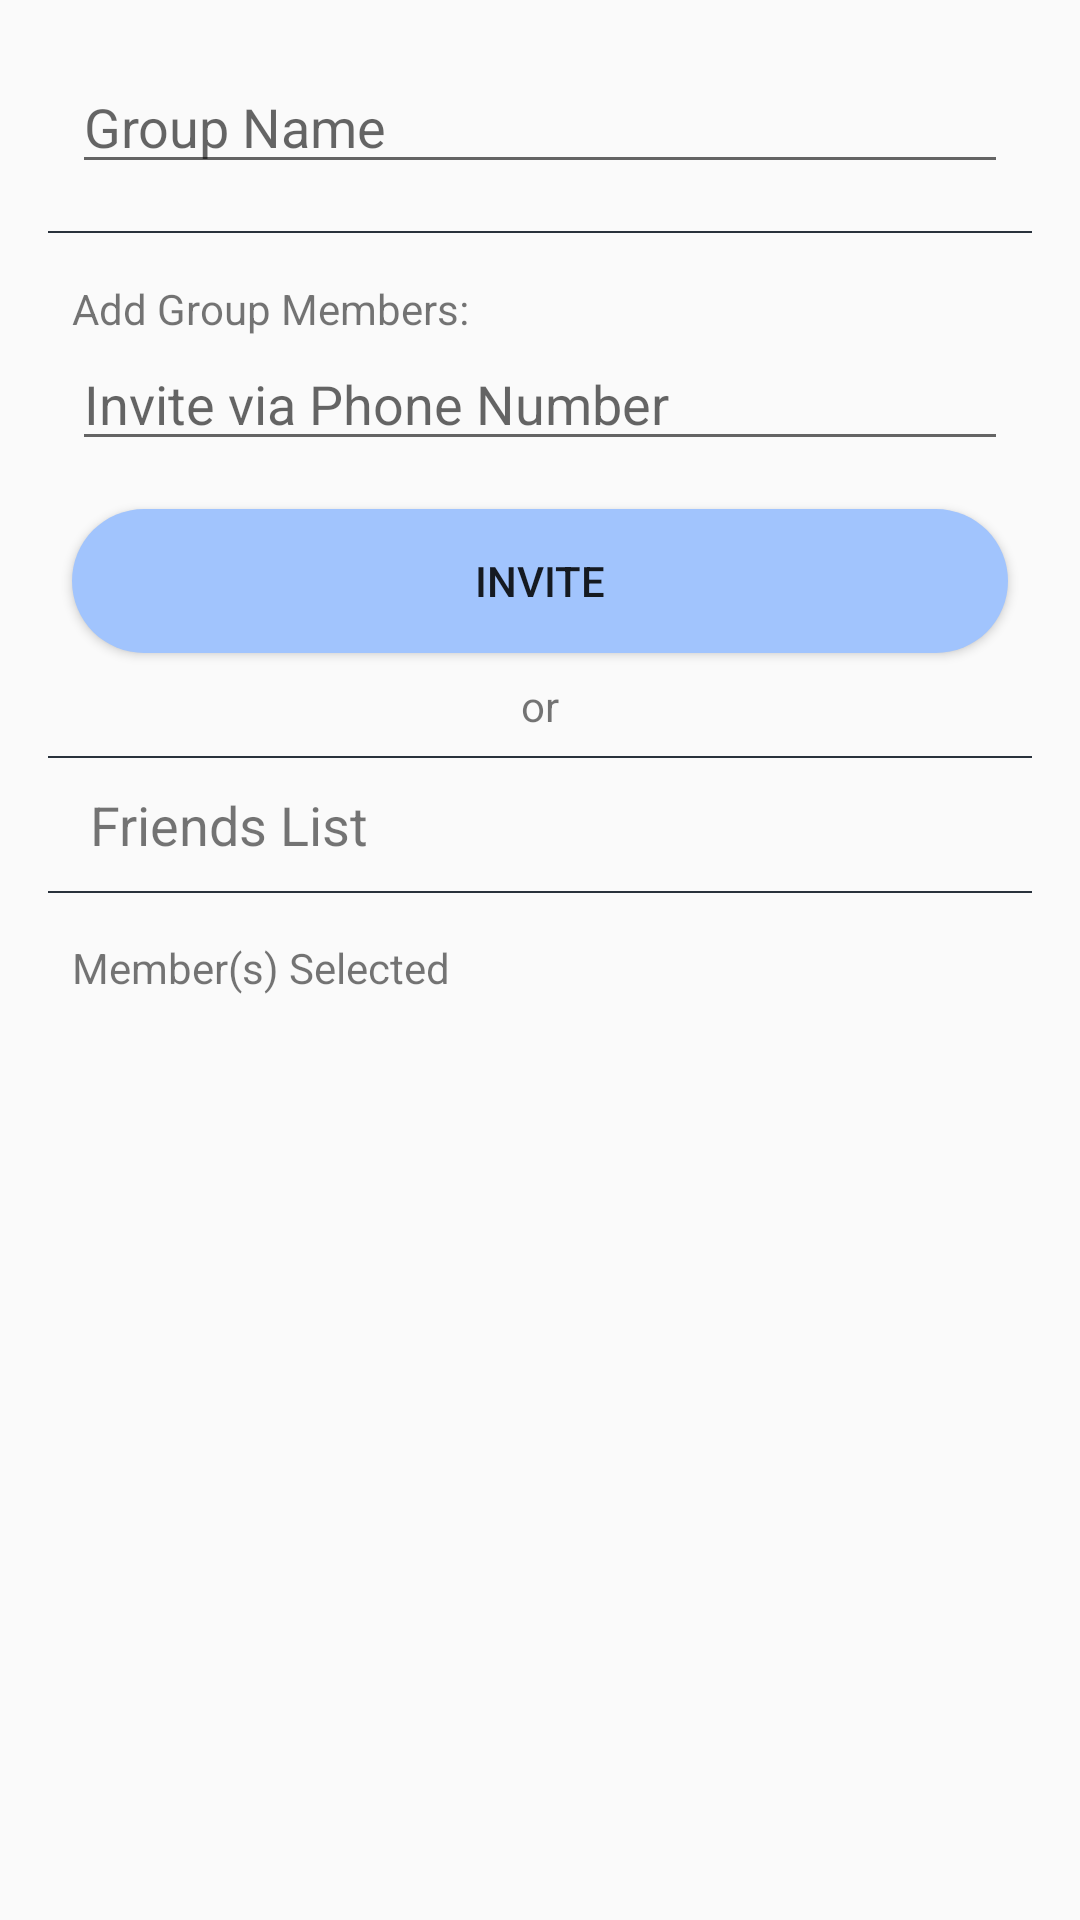

Produce the Android XML layout that renders to this screen, including the resource entries it uses.
<!-- AndroidManifest.xml: application theme AppTheme -->
<!-- res/layout/activity_new_group.xml -->
<?xml version="1.0" encoding="utf-8"?>
<ScrollView xmlns:android="http://schemas.android.com/apk/res/android"
    xmlns:app="http://schemas.android.com/apk/res-auto"
    xmlns:tools="http://schemas.android.com/tools"
    android:layout_width="match_parent"
    android:layout_height="match_parent"
    android:fitsSystemWindows="true"
    android:theme="@style/Theme.AppCompat.Light.DarkActionBar"
    tools:context=".NewGroupActivity">

    <androidx.constraintlayout.widget.ConstraintLayout
        android:layout_width="match_parent"
        android:layout_height="match_parent"
        android:paddingTop="20dp">

        <EditText
            android:id="@+id/et_groupName"
            android:layout_width="0dp"
            android:layout_height="wrap_content"
            android:layout_marginTop="?android:attr/actionBarSize"
            android:layout_marginBottom="32dp"
            android:ems="10"
            android:hint="Group Name"
            android:inputType="textPersonName"
            app:layout_constraintBottom_toTopOf="@+id/textView2"
            app:layout_constraintEnd_toEndOf="@+id/et_enterPhoneNumber"
            app:layout_constraintHorizontal_bias="0.0"
            app:layout_constraintStart_toStartOf="@+id/et_enterPhoneNumber" />

        <View
            android:layout_width="match_parent"
            android:layout_height="0.5dp"
            android:layout_marginStart="16dp"
            android:layout_marginLeft="16dp"
            android:layout_marginEnd="16dp"
            android:layout_marginRight="16dp"
            android:background="@color/colorPrimaryDark"
            app:layout_constraintBottom_toTopOf="@+id/textView2"
            app:layout_constraintEnd_toEndOf="parent"
            app:layout_constraintStart_toStartOf="parent"
            app:layout_constraintTop_toBottomOf="@+id/et_groupName" />

        <EditText
            android:id="@+id/et_enterPhoneNumber"
            android:layout_width="0dp"
            android:layout_height="wrap_content"
            android:layout_marginStart="24dp"
            android:layout_marginEnd="24dp"
            android:layout_marginBottom="16dp"
            android:ems="15"
            android:hint="Invite via Phone Number"
            android:inputType="phone"
            app:layout_constraintBottom_toTopOf="@+id/btn_groupInvite"
            app:layout_constraintEnd_toEndOf="parent"
            app:layout_constraintStart_toStartOf="parent" />

        <TextView
            android:id="@+id/textView2"
            android:layout_width="wrap_content"
            android:layout_height="wrap_content"
            android:text="Add Group Members:"
            app:layout_constraintBottom_toTopOf="@+id/et_enterPhoneNumber"
            app:layout_constraintStart_toStartOf="@+id/et_enterPhoneNumber" />

        <Button
            android:id="@+id/btn_groupInvite"
            android:layout_width="0dp"
            android:layout_height="wrap_content"
            android:layout_marginBottom="8dp"
            android:background="@drawable/button_rounded_corners"
            android:backgroundTint="@color/colorAccent"
            android:text="Invite"
            app:layout_constraintBottom_toTopOf="@+id/tv_orNewGroup"
            app:layout_constraintEnd_toEndOf="@+id/et_enterPhoneNumber"
            app:layout_constraintStart_toStartOf="@+id/et_enterPhoneNumber" />

        <TextView
            android:id="@+id/tv_orNewGroup"
            android:layout_width="wrap_content"
            android:layout_height="wrap_content"
            android:text="or"
            app:layout_constraintBottom_toBottomOf="parent"
            app:layout_constraintEnd_toEndOf="parent"
            app:layout_constraintStart_toStartOf="parent"
            app:layout_constraintTop_toTopOf="parent"
            app:layout_constraintVertical_bias="0.4" />

        <View
            android:layout_width="match_parent"
            android:layout_height="0.5dp"
            android:layout_marginStart="16dp"
            android:layout_marginLeft="16dp"
            android:layout_marginEnd="16dp"
            android:layout_marginRight="16dp"
            android:background="@color/colorPrimaryDark"
            app:layout_constraintBottom_toTopOf="@+id/relative_layout_friends_list"
            app:layout_constraintEnd_toEndOf="parent"
            app:layout_constraintStart_toStartOf="parent" />

        <RelativeLayout
            android:id="@+id/relative_layout_friends_list"
            android:layout_width="match_parent"
            android:layout_height="wrap_content"
            android:layout_marginTop="8dp"
            android:paddingLeft="30dp"
            android:paddingTop="10dp"
            android:paddingRight="30dp"
            android:paddingBottom="10dp"
            app:layout_constraintEnd_toEndOf="parent"
            app:layout_constraintStart_toStartOf="parent"
            app:layout_constraintTop_toBottomOf="@+id/tv_orNewGroup">

            <TextView
                android:layout_width="wrap_content"
                android:layout_height="wrap_content"
                android:layout_alignParentLeft="true"
                android:text="Friends List"
                android:textSize="18sp" />

            <ImageView
                android:layout_width="wrap_content"
                android:layout_height="wrap_content"
                android:layout_alignParentRight="true"
                android:src="@drawable/ic_chevron_right_black_24dp"
                />
        </RelativeLayout>

        <View
            android:id="@+id/view"
            android:layout_width="match_parent"
            android:layout_height="0.5dp"
            android:layout_marginStart="16dp"
            android:layout_marginLeft="16dp"
            android:layout_marginEnd="16dp"
            android:layout_marginRight="16dp"
            android:background="@color/colorPrimaryDark"
            app:layout_constraintEnd_toEndOf="parent"
            app:layout_constraintStart_toStartOf="parent"
            app:layout_constraintTop_toBottomOf="@+id/relative_layout_friends_list" />

        
        
        
        
        

        
        
        
        

        
        
        
        
        
        
        

        
        
        
        
        
        
        

        
        
        
        
        
        
        

        
        
        
        
        
        
        

        
        
        
        
        
        
        

        
        
        
        
        
        
        


        

        <TextView
            android:id="@+id/textView_members_selected"
            android:layout_width="wrap_content"
            android:layout_height="wrap_content"
            android:layout_marginStart="24dp"
            android:layout_marginLeft="24dp"
            android:layout_marginTop="16dp"
            android:text="Member(s) Selected"
            app:layout_constraintStart_toStartOf="parent"
            app:layout_constraintTop_toBottomOf="@+id/relative_layout_friends_list" />

        <androidx.recyclerview.widget.RecyclerView
            android:id="@+id/rv_new_group_friends_list"
            android:layout_width="0dp"
            android:layout_height="0dp"
            android:layout_marginStart="24dp"
            android:layout_marginTop="8dp"
            android:layout_marginEnd="24dp"
            android:layout_marginBottom="8dp"
            android:scrollbars="vertical"
            app:layout_constraintBottom_toBottomOf="parent"
            app:layout_constraintEnd_toEndOf="parent"
            app:layout_constraintStart_toStartOf="parent"
            app:layout_constraintTop_toBottomOf="@id/textView_members_selected"
            app:layout_constraintVertical_bias="0.0" />
    </androidx.constraintlayout.widget.ConstraintLayout>
</ScrollView>
<!-- resources referenced by this layout -->
<resources>
  <color name="colorAccent">#a1c4fd</color>
  <color name="colorPrimaryDark">#29323c</color>
  <!-- drawable button_rounded_corners (drawable) -->
  <?xml version="1.0" encoding="UTF-8"?>
  <shape xmlns:android="http://schemas.android.com/apk/res/android">
      <corners android:radius="30dp"/>
      <solid android:color="@color/colorAccent" />
  </shape>
  <style name="AppTheme" parent="Theme.AppCompat.Light.DarkActionBar">
          
          <item name="colorPrimary">@color/colorPrimary</item>
          <item name="colorPrimaryDark">@color/colorPrimaryDark</item>
          <item name="colorAccent">@color/colorAccent</item>
  
          <item name="android:textViewStyle">@style/RobotoTextViewStyle</item>
  
      </style>
  <color name="colorPrimary">#764ba2</color>--&gt;
  <style name="RobotoTextViewStyle" parent="android:Widget.TextView">
          <item name="android:fontFamily">sans-serif-light</item>
      </style>
</resources>
